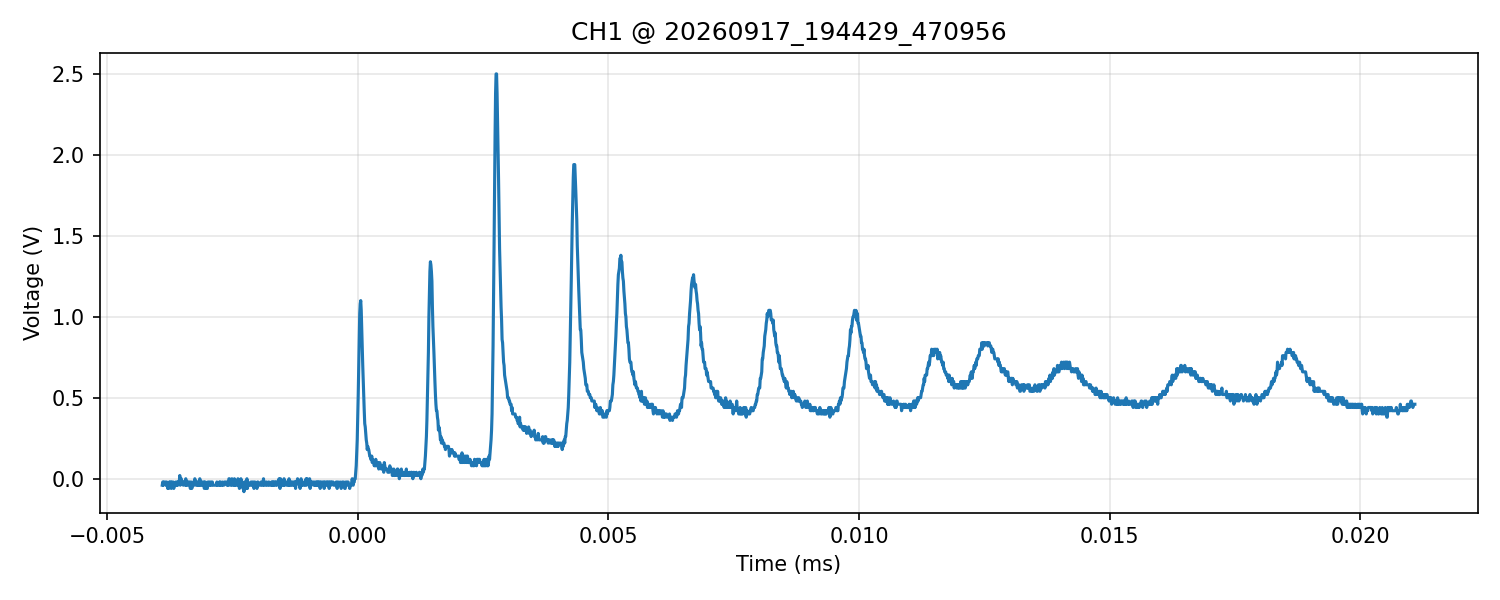

The table this chart was drawn from, first rows:
time_s, voltage_V
-3.899999999999999929e-06, -4.000000000000000083e-02
-3.890000000000000025e-06, -2.000000000000000042e-02
-3.880000000000000121e-06, -4.000000000000000083e-02
-3.870000000000000217e-06, -2.000000000000000042e-02
-3.860000000000000312e-06, -2.000000000000000042e-02
-3.849999999999999561e-06, -2.000000000000000042e-02
-3.839999999999999657e-06, -2.000000000000000042e-02
-3.829999999999999753e-06, -4.000000000000000083e-02
-3.819999999999999848e-06, -4.000000000000000083e-02
-3.809999999999999944e-06, -2.000000000000000042e-02
-3.800000000000000040e-06, -4.000000000000000083e-02
-3.790000000000000136e-06, -5.999999999999999778e-02
-3.779999999999999808e-06, -4.000000000000000083e-02
-3.769999999999999904e-06, -5.999999999999999778e-02
-3.759999999999999999e-06, -2.000000000000000042e-02
-3.750000000000000095e-06, -4.000000000000000083e-02
-3.739999999999999767e-06, -2.000000000000000042e-02
-3.729999999999999863e-06, -2.000000000000000042e-02
-3.719999999999999959e-06, -5.999999999999999778e-02
-3.710000000000000054e-06, -2.000000000000000042e-02
-3.700000000000000150e-06, -2.000000000000000042e-02
-3.689999999999999822e-06, -2.000000000000000042e-02
-3.679999999999999918e-06, -2.000000000000000042e-02
-3.670000000000000014e-06, -5.999999999999999778e-02
-3.659999999999999686e-06, -4.000000000000000083e-02
-3.649999999999999782e-06, -4.000000000000000083e-02
-3.639999999999999878e-06, -4.000000000000000083e-02
-3.629999999999999973e-06, -2.000000000000000042e-02
-3.620000000000000069e-06, -4.000000000000000083e-02
-3.609999999999999741e-06, -4.000000000000000083e-02
-3.599999999999999837e-06, -2.000000000000000042e-02
-3.589999999999999933e-06, -4.000000000000000083e-02
-3.580000000000000029e-06, -2.000000000000000042e-02
-3.569999999999999701e-06, -2.000000000000000042e-02
-3.559999999999999797e-06, -2.000000000000000042e-02
-3.549999999999999892e-06, 2.000000000000000042e-02
-3.539999999999999988e-06, -4.000000000000000083e-02
-3.530000000000000084e-06, -2.000000000000000042e-02
-3.519999999999999756e-06, 0.000000000000000000e+00
-3.509999999999999852e-06, -2.000000000000000042e-02
-3.499999999999999947e-06, -2.000000000000000042e-02
-3.490000000000000043e-06, -2.000000000000000042e-02
-3.479999999999999715e-06, -4.000000000000000083e-02
-3.469999999999999811e-06, -2.000000000000000042e-02
-3.459999999999999907e-06, -2.000000000000000042e-02
-3.450000000000000003e-06, -2.000000000000000042e-02
-3.440000000000000098e-06, -4.000000000000000083e-02
-3.429999999999999771e-06, 0.000000000000000000e+00
-3.419999999999999866e-06, -4.000000000000000083e-02
-3.409999999999999962e-06, -2.000000000000000042e-02
-3.400000000000000058e-06, -2.000000000000000042e-02
-3.389999999999999730e-06, -4.000000000000000083e-02
-3.379999999999999826e-06, -2.000000000000000042e-02
-3.369999999999999922e-06, -2.000000000000000042e-02
-3.360000000000000017e-06, -2.000000000000000042e-02
-3.350000000000000113e-06, -2.000000000000000042e-02
-3.339999999999999785e-06, -5.999999999999999778e-02
-3.329999999999999881e-06, -4.000000000000000083e-02
-3.319999999999999977e-06, -2.000000000000000042e-02
-3.310000000000000073e-06, -5.999999999999999778e-02
... 2,440 more rows
